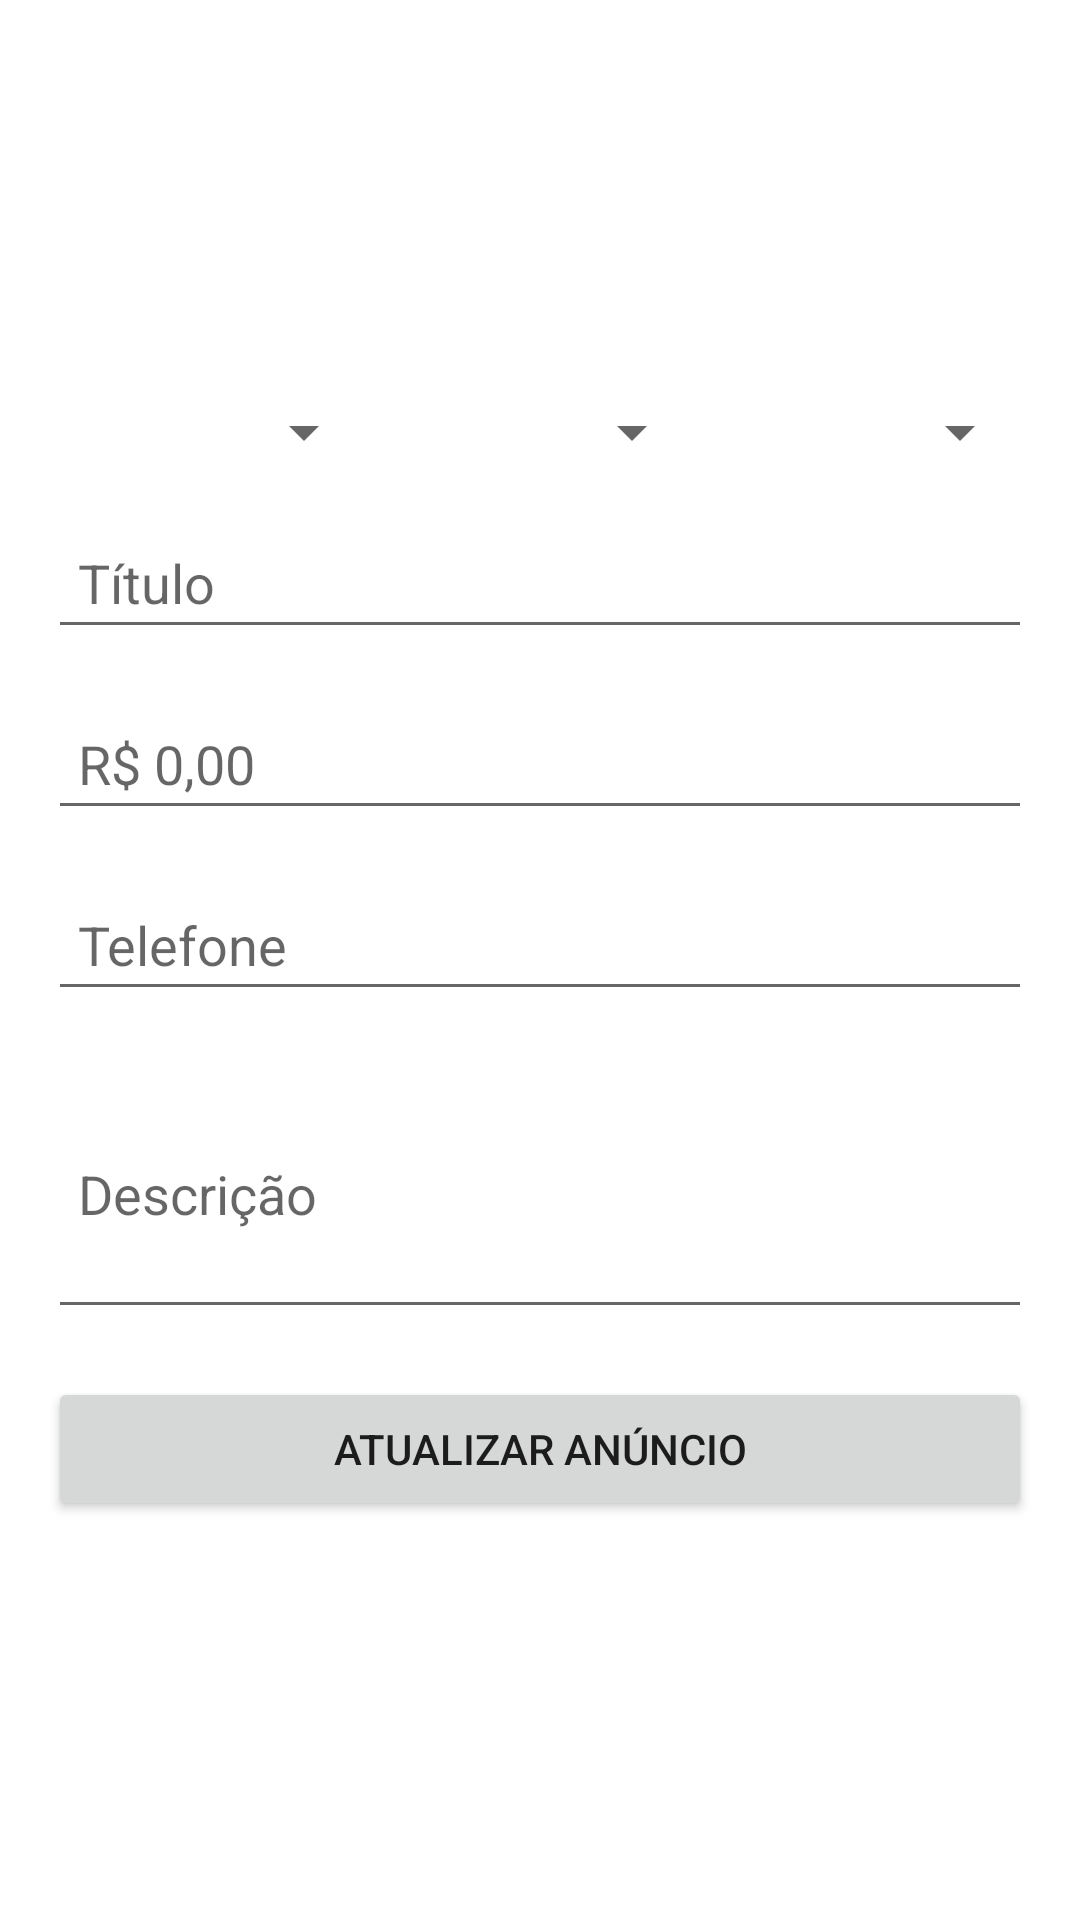

Here is an Android app screen rendered from its layout file. Give the layout XML and the strings, colors and styles it references.
<!-- AndroidManifest.xml: application theme Theme.SkinSell -->
<!-- res/layout/activity_editar_anuncio.xml -->
<?xml version="1.0" encoding="utf-8"?>
<LinearLayout xmlns:android="http://schemas.android.com/apk/res/android"
    xmlns:app="http://schemas.android.com/apk/res-auto"
    xmlns:tools="http://schemas.android.com/tools"
    android:layout_width="match_parent"
    android:layout_height="match_parent"
    android:layout_marginBottom="6dp"
    android:orientation="vertical"
    android:padding="16dp"
    tools:context=".activity.EditarAnuncioActivity"
    tools:ignore="MissingClass">

    <LinearLayout
        android:layout_width="match_parent"
        android:layout_height="100dp"
        android:layout_marginBottom="16dp"
        android:orientation="horizontal">

        <ImageView
            android:id="@+id/imageCadastro1"
            android:layout_width="wrap_content"
            android:layout_height="wrap_content"
            android:layout_weight="1"
            app:srcCompat="@drawable/padrao" />

        <ImageView
            android:id="@+id/imageCadastro2"
            android:layout_width="wrap_content"
            android:layout_height="wrap_content"
            android:layout_weight="1"
            app:srcCompat="@drawable/padrao" />

        <ImageView
            android:id="@+id/imageCadastro3"
            android:layout_width="wrap_content"
            android:layout_height="wrap_content"
            android:layout_weight="1"
            app:srcCompat="@drawable/padrao" />
    </LinearLayout>

    <LinearLayout
        android:layout_width="match_parent"
        android:layout_height="wrap_content"
        android:layout_marginBottom="16dp"
        android:orientation="horizontal">

        <Spinner
            android:id="@+id/spinnerArma"
            android:layout_width="match_parent"
            android:layout_height="wrap_content"
            android:layout_weight="1" />

        <Spinner
            android:id="@+id/spinnerCategoria"
            android:layout_width="match_parent"
            android:layout_height="wrap_content"
            android:layout_weight="1" />

        <Spinner
            android:id="@+id/spinnerStatTrak"
            android:layout_width="match_parent"
            android:layout_height="wrap_content"
            android:layout_weight="1" />

    </LinearLayout>

    <EditText
        android:id="@+id/editText_titulo"
        android:layout_width="match_parent"
        android:layout_height="wrap_content"
        android:layout_marginBottom="16dp"
        android:ems="10"
        android:hint="Título"
        android:inputType="textPersonName"
        android:padding="10dp" />

    <EditText
        android:id="@+id/editText_preco"
        android:layout_width="match_parent"
        android:layout_height="wrap_content"
        android:layout_marginBottom="16dp"
        android:hint="R$ 0,00"
        android:inputType="numberDecimal"
        android:padding="10dp" />

    <EditText
        android:id="@+id/editText_telefone"
        android:layout_width="match_parent"
        android:layout_height="wrap_content"
        android:layout_marginBottom="16dp"
        android:hint="Telefone"
        android:inputType="phone"
        android:padding="10dp" />

    <EditText
        android:id="@+id/editText_descricao"
        android:layout_width="match_parent"
        android:layout_height="90dp"
        android:layout_marginBottom="16dp"
        android:ems="10"
        android:hint="Descrição"
        android:inputType="textPersonName"
        android:padding="10dp" />

    <Button
        android:id="@+id/button_cadastrarAnuncio"
        android:layout_width="match_parent"
        android:layout_height="wrap_content"
        android:text="Atualizar anúncio" />
</LinearLayout>
<!-- resources referenced by this layout -->
<resources>
  <style name="Theme.SkinSell" parent="Theme.MaterialComponents.DayNight.DarkActionBar">
          
          <item name="colorPrimary">#F7A440</item>
          <item name="colorPrimaryVariant">@color/black</item>
          <item name="colorOnPrimary">@color/white</item>
          
          <item name="colorSecondary">@color/teal_200</item>
          <item name="colorSecondaryVariant">@color/teal_700</item>
          <item name="colorOnSecondary">@color/black</item>
          
          <item name="android:statusBarColor" tools:targetApi="l">?attr/colorPrimaryVariant</item>
          
      </style>
  <color name="black">#FF000000</color>
  <color name="white">#FFFFFFFF</color>
  <color name="teal_200">#FF03DAC5</color>
  <color name="teal_700">#FF018786</color>
</resources>
